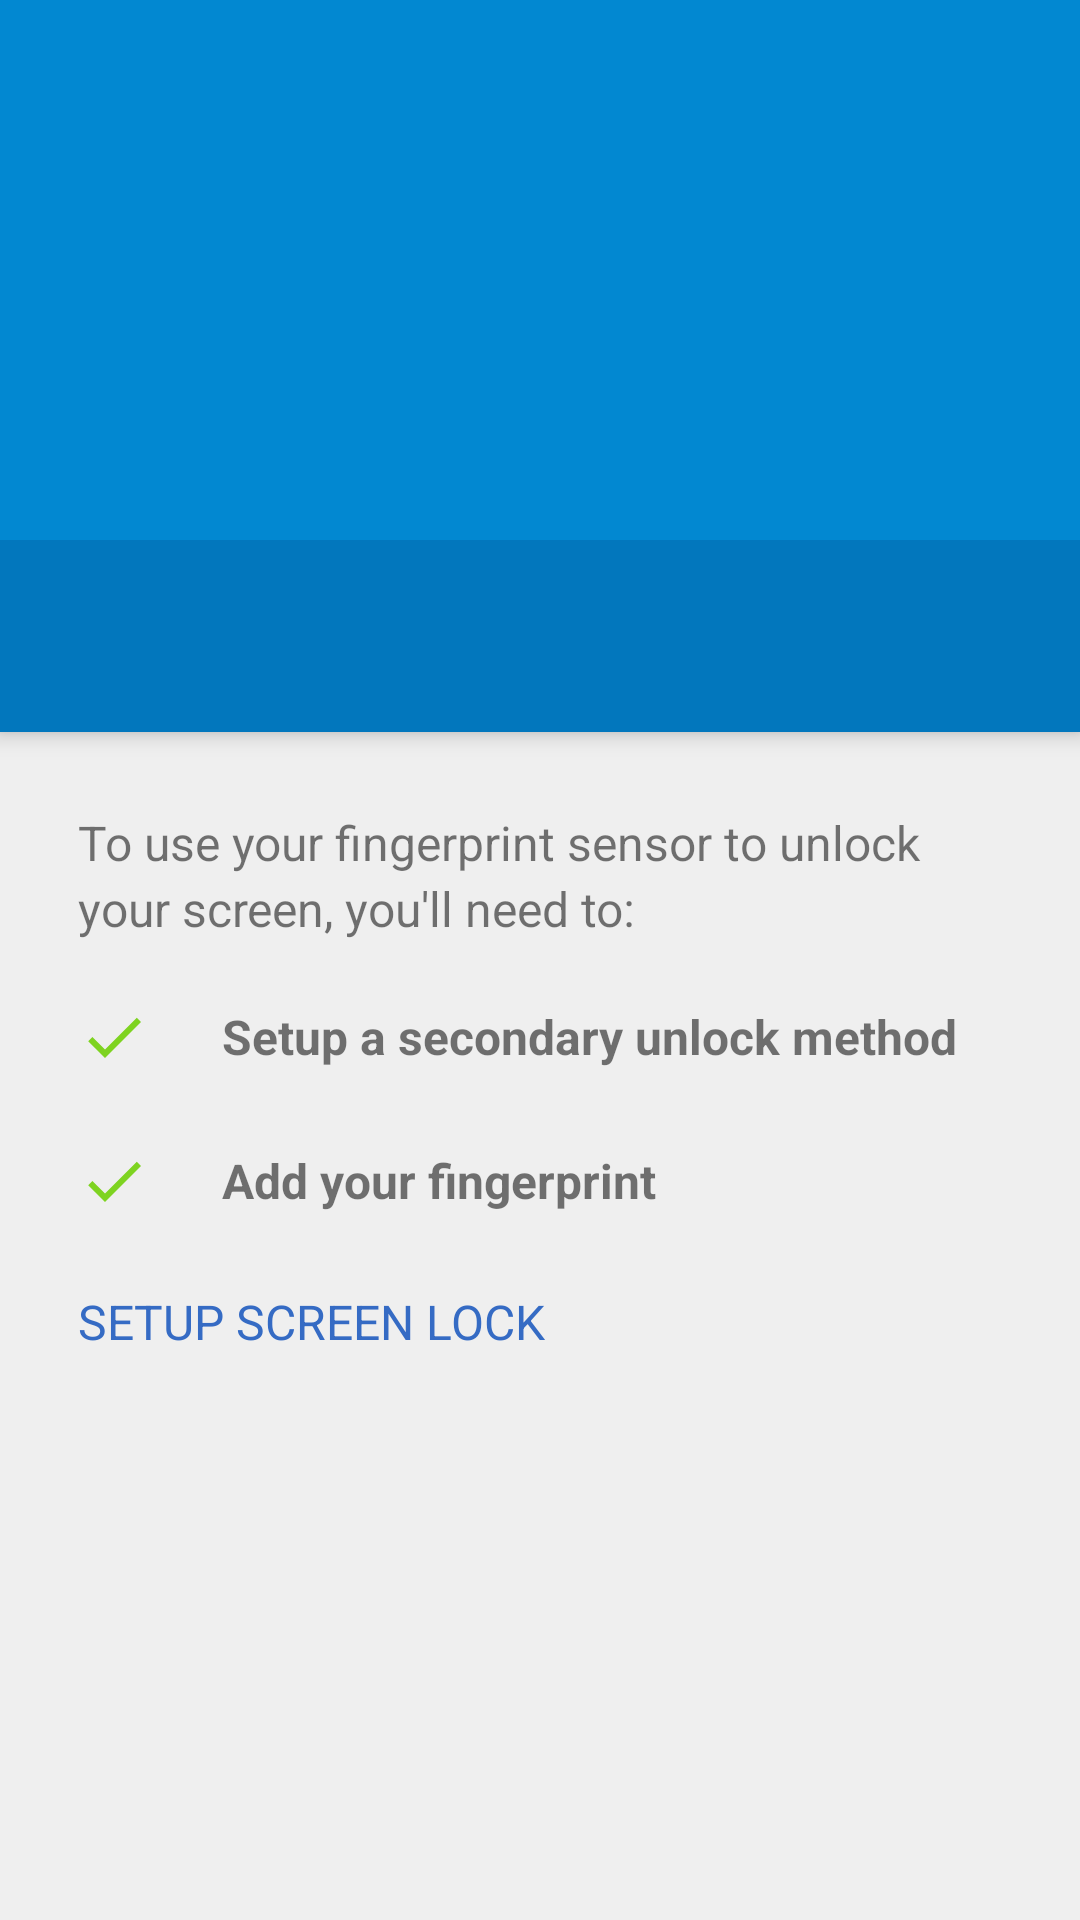

Write the Android layout XML for this screen, with the resource values it uses.
<!-- AndroidManifest.xml: application theme Theme.Setup -->
<!-- res/layout/setup_fingerprint.xml -->
<?xml version="1.0" encoding="utf-8"?>
<LinearLayout xmlns:android="http://schemas.android.com/apk/res/android"
    android:orientation="vertical"
    android:layout_width="match_parent"
    android:layout_height="match_parent">

    <include layout="@layout/header" />

    <FrameLayout android:id="@+id/page"
        android:layout_width="match_parent"
        android:layout_height="0dp"
        android:layout_weight="1">

        <ScrollView android:layout_width="match_parent"
            android:layout_height="match_parent"
            android:fillViewport="true">

            <LinearLayout
                android:orientation="vertical"
                android:layout_width="match_parent"
                android:layout_height="wrap_content"
                style="@style/PageContent">

                <TextView
                    android:layout_width="match_parent"
                    android:layout_height="wrap_content"
                    style="@style/PageSummaryText"
                    android:textSize="16sp"
                    android:paddingLeft="@dimen/content_margin_left"
                    android:layout_marginBottom="@dimen/summary_margin_bottom"
                    android:paddingRight="@dimen/location_text_margin_right"
                    android:text="@string/fingerprint_setup_summary" />

                <TextView
                    android:layout_width="match_parent"
                    android:layout_height="wrap_content"
                    android:layout_marginBottom="24dp"
                    android:paddingLeft="@dimen/content_margin_left"
                    android:paddingRight="@dimen/location_text_margin_right"
                    android:drawableStart="@drawable/ic_check_mark"
                    android:drawablePadding="24dp"
                    android:gravity="center_vertical"
                    android:textSize="16sp"
                    android:textStyle="bold"
                    android:text="@string/fingerprint_setup_backup_lock_method"/>

                <TextView
                    android:layout_width="match_parent"
                    android:layout_height="wrap_content"
                    android:layout_marginBottom="24dp"
                    android:paddingLeft="@dimen/content_margin_left"
                    android:paddingRight="@dimen/location_text_margin_right"
                    android:drawableStart="@drawable/ic_check_mark"
                    android:drawablePadding="24dp"
                    android:gravity="center_vertical"
                    android:textSize="16sp"
                    android:textStyle="bold"
                    android:text="@string/fingerprint_setup_add_fingerprint"/>

                <TextView
                    android:id="@+id/setup_fingerprint"
                    android:layout_width="match_parent"
                    android:layout_height="wrap_content"
                    android:paddingLeft="@dimen/content_margin_left"
                    android:paddingRight="@dimen/location_text_margin_right"
                    android:gravity="center_vertical"
                    android:textSize="16sp"
                    android:textAllCaps="true"
                    android:textColor="@color/fingerprint_setup_text_color"
                    android:text="@string/fingerprint_setup_screen_lock_setup"/>

            </LinearLayout>
        </ScrollView>
    </FrameLayout>
</LinearLayout>
<!-- res/layout/header.xml (included above) -->
<?xml version="1.0" encoding="utf-8"?>
<RelativeLayout xmlns:android="http://schemas.android.com/apk/res/android"
                android:id="@+id/header"
                android:layout_width="match_parent"
                android:layout_height="@dimen/header_height"
                android:background="@color/header_bg"
                style="@style/Header">

    <TextView
        android:layout_width="match_parent"
        android:layout_height="@dimen/page_title_height"
        style="@style/PageTitle" />

</RelativeLayout>
<!-- resources referenced by this layout -->
<resources>
  <color name="fingerprint_setup_text_color">#356bc4</color>
  <color name="header_bg">@color/primary</color>
  <dimen name="content_margin_left">26dp</dimen>
  <dimen name="header_height">244dp</dimen>
  <dimen name="location_text_margin_right">30dp</dimen>
  <dimen name="page_title_height">64dp</dimen>
  <dimen name="summary_margin_bottom">20dp</dimen>
  <!-- drawable ic_check_mark (drawable) -->
  <?xml version="1.0" encoding="utf-8"?>
  <vector xmlns:android="http://schemas.android.com/apk/res/android"
      android:width="24dp"
      android:height="24dp"
      android:viewportWidth="24"
      android:viewportHeight="24">
  
      <path
          android:fillColor="#7ED321"
          android:pathData="M9 16.2L4.8 12l-1.4 1.4L9 19 21 7l-1.4-1.4L9 16.2z" />
  </vector>
  <string name="fingerprint_setup_add_fingerprint">Add your fingerprint</string>
  <string name="fingerprint_setup_backup_lock_method">Setup a secondary unlock method</string>
  <string name="fingerprint_setup_screen_lock_setup">Setup screen lock</string>
  <string name="fingerprint_setup_summary">To use your fingerprint sensor to unlock your screen, you\'ll need to:</string>
  <style name="Header">
          <item name="android:elevation">4dp</item>
      </style>
  <style name="PageContent">
          <item name="android:background">@color/page_background</item>
          <item name="android:paddingTop">@dimen/content_margin_top</item>
      </style>
  <style name="PageSummaryText">
          <item name="android:id">@android:id/summary</item>
          <item name="android:lineSpacingExtra">@dimen/setup_line_spacing</item>
      </style>
  <style name="PageTitle">
          <item name="android:id">@android:id/title</item>
          <item name="android:textSize">22sp</item>
          <item name="android:textColor">@color/white</item>
          <item name="android:background">@color/primary_dark</item>
          <item name="android:layout_alignParentBottom">true</item>
          <item name="android:gravity">left|center_vertical</item>
          <item name="android:paddingLeft">@dimen/header_title_margin_left</item>
      </style>
  <color name="primary">#0288d1</color>
  <color name="page_background">#efefef</color>
  <dimen name="content_margin_top">26dp</dimen>
  <dimen name="setup_line_spacing">3sp</dimen>
  <color name="white">#ffffff</color>
  <color name="primary_dark">#0277bd</color>
  <dimen name="header_title_margin_left">26dp</dimen>
  <color name="accent">#0288d1</color>
  <style name="LocaleWidget.Material.LocalePicker" parent="LocaleWidget.LocalePicker">
          <item name="solidColor">@android:color/transparent</item>
          <item name="selectionDivider">@drawable/divider</item>
          <item name="selectionDividerHeight">1dip</item>
          <item name="internalLayout">@layout/locale_picker</item>
          <item name="internalMinWidth">64dip</item>
          <item name="internalMaxHeight">180dip</item>
          <item name="virtualButtonPressedDrawable">@null</item>
      </style>
  <style name="LocaleWidget.LocalePicker">
          <item name="android:orientation">vertical</item>
          <item name="android:fadingEdge">vertical</item>
          <item name="android:fadingEdgeLength">50dip</item>
      </style>
  <!-- drawable divider (drawable) -->
  <?xml version="1.0" encoding="utf-8"?>
  <shape xmlns:android="http://schemas.android.com/apk/res/android" >
      <solid android:color="@color/divider" />
      <size android:width="316dp" android:height="1px"/>
  </shape>
  <color name="divider">#40000000</color>
</resources>
